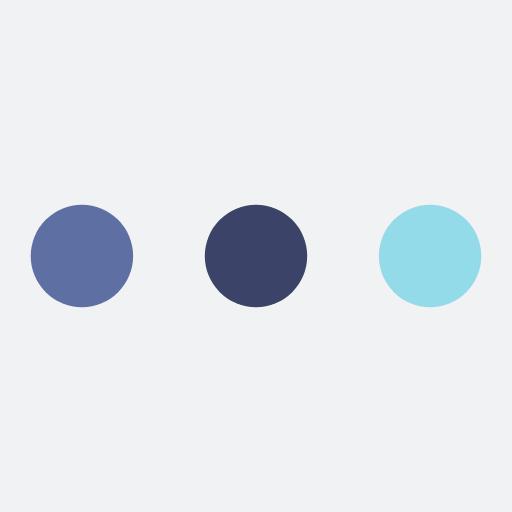
t = 0.00 s
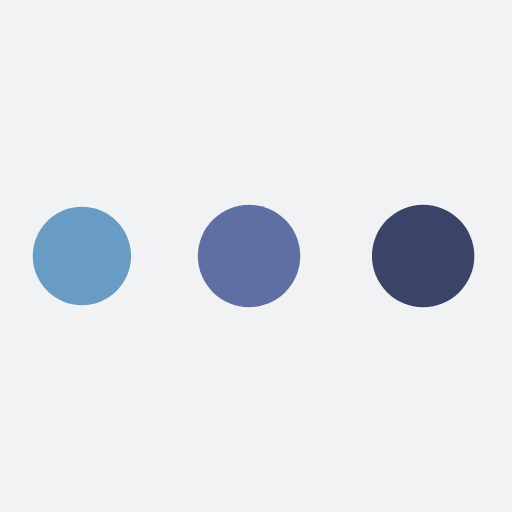
t = 0.37 s
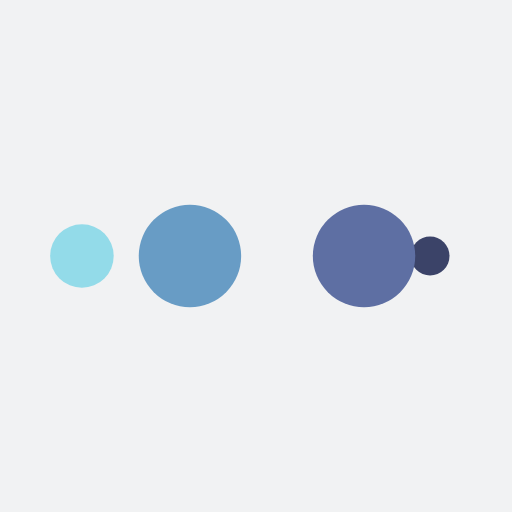
t = 0.61 s
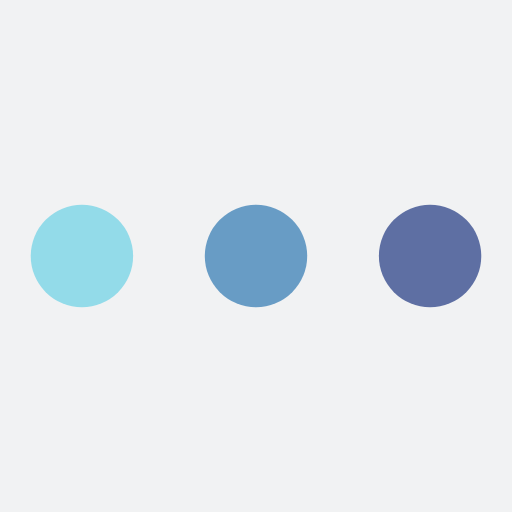
t = 0.98 s
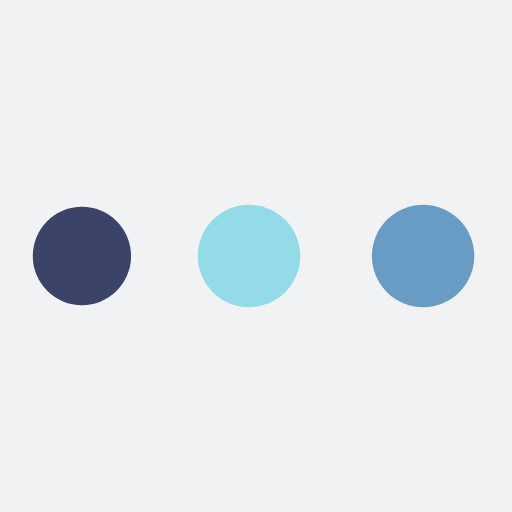
t = 1.35 s
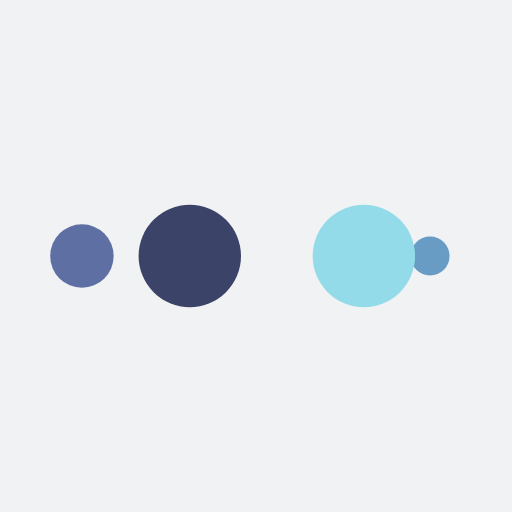
t = 1.59 s

The animated SVG that drew these frames (rendered in a browser with its animation timeline set to each time). Animation: 10 SMIL elements (animate=10); one cycle of 1.96 s, repeats indefinitely.

<?xml version="1.0" encoding="utf-8"?>
<svg xmlns="http://www.w3.org/2000/svg" xmlns:xlink="http://www.w3.org/1999/xlink" style="margin: auto; background: rgb(241, 242, 243); display: block; shape-rendering: auto;" width="200px" height="200px" viewBox="0 0 100 100" preserveAspectRatio="xMidYMid">
<circle cx="84" cy="50" r="10" fill="#93dbe9">
    <animate attributeName="r" repeatCount="indefinite" dur="0.49019607843137253s" calcMode="spline" keyTimes="0;1" values="10;0" keySplines="0 0.5 0.5 1" begin="0s"></animate>
    <animate attributeName="fill" repeatCount="indefinite" dur="1.9607843137254901s" calcMode="discrete" keyTimes="0;0.25;0.5;0.75;1" values="#93dbe9;#3b4368;#5e6fa3;#689cc5;#93dbe9" begin="0s"></animate>
</circle><circle cx="16" cy="50" r="10" fill="#93dbe9">
  <animate attributeName="r" repeatCount="indefinite" dur="1.9607843137254901s" calcMode="spline" keyTimes="0;0.25;0.5;0.75;1" values="0;0;10;10;10" keySplines="0 0.5 0.5 1;0 0.5 0.5 1;0 0.5 0.5 1;0 0.5 0.5 1" begin="0s"></animate>
  <animate attributeName="cx" repeatCount="indefinite" dur="1.9607843137254901s" calcMode="spline" keyTimes="0;0.25;0.5;0.75;1" values="16;16;16;50;84" keySplines="0 0.5 0.5 1;0 0.5 0.5 1;0 0.5 0.5 1;0 0.5 0.5 1" begin="0s"></animate>
</circle><circle cx="50" cy="50" r="10" fill="#689cc5">
  <animate attributeName="r" repeatCount="indefinite" dur="1.9607843137254901s" calcMode="spline" keyTimes="0;0.25;0.5;0.75;1" values="0;0;10;10;10" keySplines="0 0.5 0.5 1;0 0.5 0.5 1;0 0.5 0.5 1;0 0.5 0.5 1" begin="-0.49019607843137253s"></animate>
  <animate attributeName="cx" repeatCount="indefinite" dur="1.9607843137254901s" calcMode="spline" keyTimes="0;0.25;0.5;0.75;1" values="16;16;16;50;84" keySplines="0 0.5 0.5 1;0 0.5 0.5 1;0 0.5 0.5 1;0 0.5 0.5 1" begin="-0.49019607843137253s"></animate>
</circle><circle cx="84" cy="50" r="10" fill="#5e6fa3">
  <animate attributeName="r" repeatCount="indefinite" dur="1.9607843137254901s" calcMode="spline" keyTimes="0;0.25;0.5;0.75;1" values="0;0;10;10;10" keySplines="0 0.5 0.5 1;0 0.5 0.5 1;0 0.5 0.5 1;0 0.5 0.5 1" begin="-0.9803921568627451s"></animate>
  <animate attributeName="cx" repeatCount="indefinite" dur="1.9607843137254901s" calcMode="spline" keyTimes="0;0.25;0.5;0.75;1" values="16;16;16;50;84" keySplines="0 0.5 0.5 1;0 0.5 0.5 1;0 0.5 0.5 1;0 0.5 0.5 1" begin="-0.9803921568627451s"></animate>
</circle><circle cx="16" cy="50" r="10" fill="#3b4368">
  <animate attributeName="r" repeatCount="indefinite" dur="1.9607843137254901s" calcMode="spline" keyTimes="0;0.25;0.5;0.75;1" values="0;0;10;10;10" keySplines="0 0.5 0.5 1;0 0.5 0.5 1;0 0.5 0.5 1;0 0.5 0.5 1" begin="-1.4705882352941175s"></animate>
  <animate attributeName="cx" repeatCount="indefinite" dur="1.9607843137254901s" calcMode="spline" keyTimes="0;0.25;0.5;0.75;1" values="16;16;16;50;84" keySplines="0 0.5 0.5 1;0 0.5 0.5 1;0 0.5 0.5 1;0 0.5 0.5 1" begin="-1.4705882352941175s"></animate>
</circle>
<!-- [ldio] generated by https://loading.io/ --></svg>